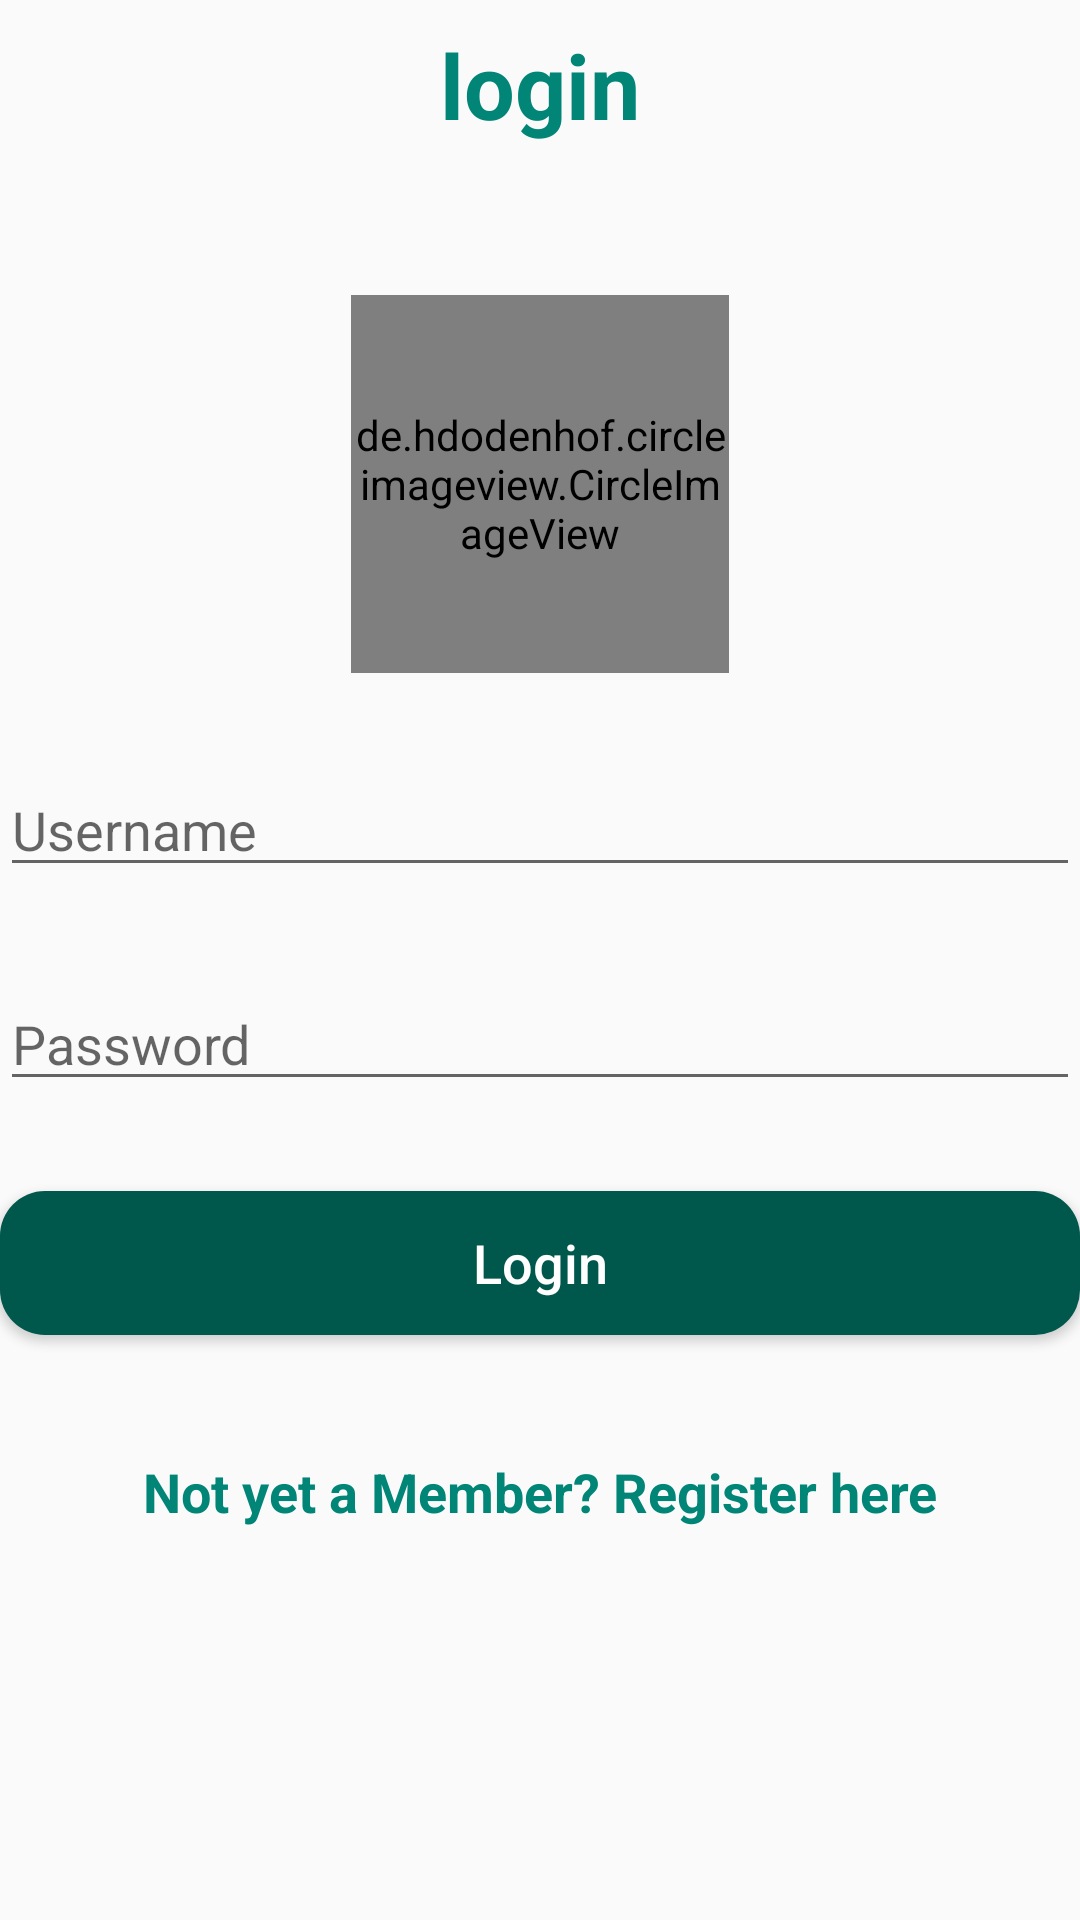

Write the Android layout XML for this screen, with the resource values it uses.
<!-- AndroidManifest.xml: application theme AppTheme -->
<!-- res/layout/activity_login.xml -->
<?xml version="1.0" encoding="utf-8"?>
<LinearLayout xmlns:android="http://schemas.android.com/apk/res/android"
    xmlns:app="http://schemas.android.com/apk/res-auto"
    xmlns:tools="http://schemas.android.com/tools"
    android:layout_width="match_parent"
    android:layout_height="match_parent"
    tools:context=".LoginActivity"
    android:layout_margin="8dp"
    android:orientation="vertical">
    <TextView
        android:layout_width="match_parent"
        android:layout_height="wrap_content"
        android:text="login"
        android:textAlignment="center"
        android:textSize="30sp"
        android:textColor="@color/colorPrimary"
        android:textStyle="bold"
        android:layout_marginTop="8dp"/>
    <de.hdodenhof.circleimageview.CircleImageView
        android:layout_width="126dp"
        android:layout_height="126dp"
        android:src="@drawable/account"
        android:layout_gravity="center_horizontal"
        android:id="@+id/login_logo"
        android:layout_marginTop="50sp"
        />
    <EditText
        android:layout_width="match_parent"
        android:layout_height="wrap_content"
        android:id="@+id/login_username"
        android:layout_marginTop="30sp"
        android:hint="@string/Username"
        android:textSize="@dimen/input"
        />
    <EditText
        android:layout_width="match_parent"
        android:layout_height="wrap_content"
        android:id="@+id/login_password"
        android:hint="@string/password"
        android:textSize="@dimen/input"
        android:layout_marginTop="30sp"
        />

    <Button
        android:layout_width="match_parent"
        android:layout_height="wrap_content"
        android:text="Login"
        android:textAllCaps="false"
        android:layout_marginTop="30sp"
        android:background="@drawable/button_register"
        android:textColor="@android:color/white"
        android:id="@+id/login_button"
        android:textSize="@dimen/input"
        />
    <TextView
        android:id="@+id/not_yet"
        android:layout_width="match_parent"
        android:layout_height="wrap_content"
        android:text="@string/not_yet_a_member_register_here"
        android:textSize="@dimen/input"
        android:layout_marginTop="40sp"
        android:layout_gravity="center_horizontal"
        android:textColor="@color/colorPrimary"
        android:textStyle="bold"
        android:textAlignment="center"

        />
</LinearLayout>
<!-- resources referenced by this layout -->
<resources>
  <color name="colorPrimary">#008577</color>
  <dimen name="input">18sp</dimen>
  <!-- drawable button_register (drawable) -->
  <?xml version="1.0" encoding="utf-8"?>
  <shape xmlns:android="http://schemas.android.com/apk/res/android"
      android:shape="rectangle">
  <solid
      android:color="@color/colorRegister"/>
      <corners
          android:radius="15dp"/>
  </shape>
  <string name="Username">Username</string>
  <string name="not_yet_a_member_register_here">Not yet a Member? Register here</string>
  <string name="password">Password</string>
  <style name="AppTheme" parent="Theme.AppCompat.DayNight.DarkActionBar">
          
          <item name="actionBarWidgetTheme">@color/colorPrimaryDark</item>
          <item name="colorPrimary">@color/colorPrimary</item>
          <item name="colorPrimaryDark">@color/colorPrimaryDark</item>
          <item name="colorAccent">@color/colorAccent</item>
      </style>
  <color name="colorRegister">#00574B</color>
  <color name="colorPrimaryDark">#00574B</color>
  <color name="colorAccent">#D81B60</color>
</resources>
